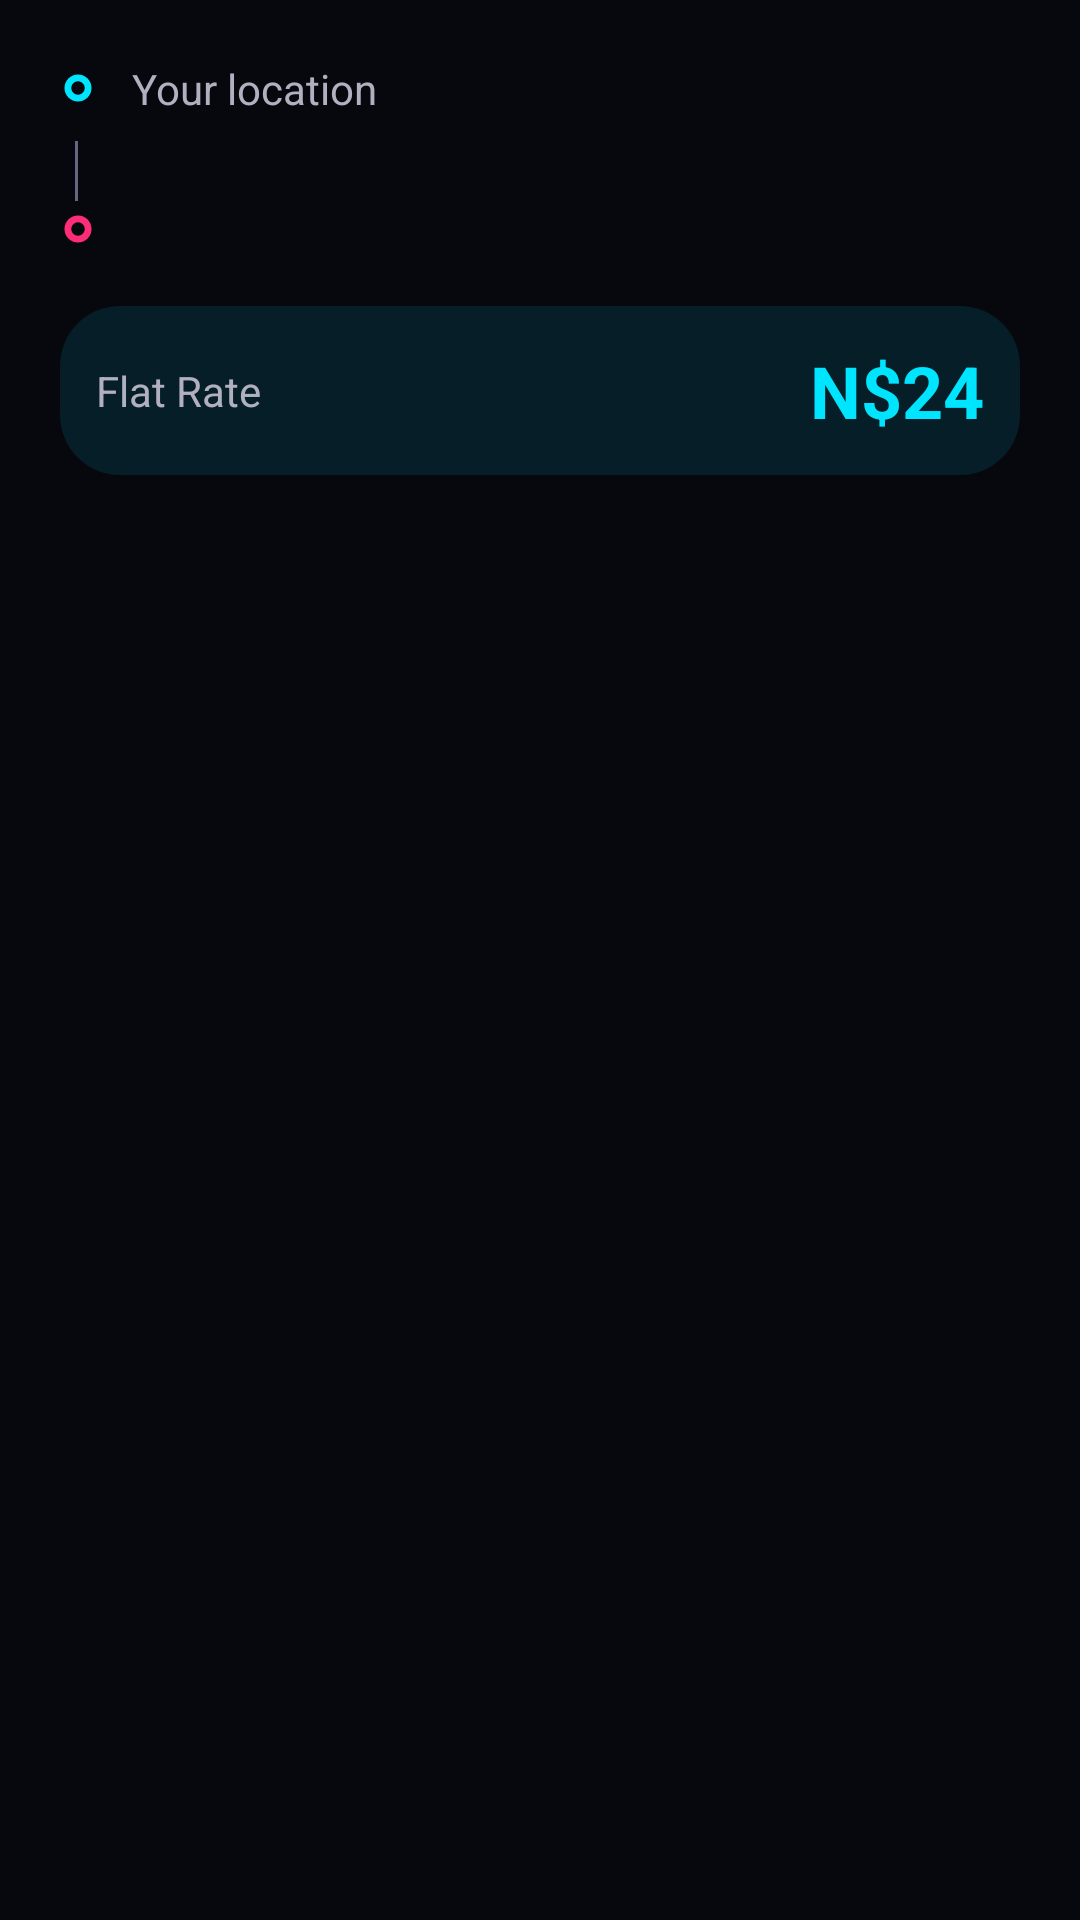

The Android layout XML behind this screen, and the referenced resources:
<!-- AndroidManifest.xml: application theme Theme.PulsarRider -->
<!-- res/layout/bottom_sheet_destination.xml -->
<?xml version="1.0" encoding="utf-8"?>
<LinearLayout xmlns:android="http://schemas.android.com/apk/res/android"
    xmlns:tools="http://schemas.android.com/tools"
    android:layout_width="match_parent"
    android:layout_height="wrap_content"
    android:orientation="vertical"
    android:padding="20dp">

    <LinearLayout
        android:layout_width="match_parent"
        android:layout_height="wrap_content"
        android:gravity="center_vertical"
        android:layout_marginBottom="8dp">

        <ImageView
            android:layout_width="12dp"
            android:layout_height="12dp"
            android:src="@drawable/ic_pickup_dot"
            android:contentDescription="Pickup" />

        <TextView
            android:id="@+id/tvPickupAddress"
            android:layout_width="0dp"
            android:layout_height="wrap_content"
            android:layout_weight="1"
            android:layout_marginStart="12dp"
            android:text="@string/your_location"
            android:textColor="@color/text_secondary"
            android:textSize="14sp"
            android:maxLines="1"
            android:ellipsize="end" />
    </LinearLayout>

    <View
        android:layout_width="1dp"
        android:layout_height="20dp"
        android:layout_marginStart="5dp"
        android:background="@color/text_hint" />

    <LinearLayout
        android:layout_width="match_parent"
        android:layout_height="wrap_content"
        android:gravity="center_vertical"
        android:layout_marginBottom="16dp">

        <ImageView
            android:layout_width="12dp"
            android:layout_height="12dp"
            android:src="@drawable/ic_destination_dot"
            android:contentDescription="Destination" />

        <TextView
            android:id="@+id/tvDestinationAddress"
            android:layout_width="0dp"
            android:layout_height="wrap_content"
            android:layout_weight="1"
            android:layout_marginStart="12dp"
            android:textColor="@color/text_primary"
            android:textSize="14sp"
            android:maxLines="1"
            android:ellipsize="end"
            tools:text="Joe's Beerhouse" />
    </LinearLayout>

    <LinearLayout
        android:layout_width="match_parent"
        android:layout_height="wrap_content"
        android:gravity="center_vertical"
        android:background="@drawable/bg_status_badge"
        android:padding="12dp">

        <TextView
            android:layout_width="0dp"
            android:layout_height="wrap_content"
            android:layout_weight="1"
            android:text="@string/flat_rate_label"
            android:textColor="@color/text_secondary"
            android:textSize="14sp" />

        <TextView
            android:layout_width="wrap_content"
            android:layout_height="wrap_content"
            android:text="@string/flat_rate"
            android:textColor="@color/primary_cyan"
            android:textSize="24sp"
            android:textStyle="bold" />
    </LinearLayout>

</LinearLayout>
<!-- resources referenced by this layout -->
<resources>
  <color name="primary_cyan">#00e5ff</color>
  <color name="text_hint">#666680</color>
  <color name="text_primary">#FFFFFF</color>
  <color name="text_secondary">#B0B0C0</color>
  <!-- drawable bg_status_badge (drawable) -->
  <?xml version="1.0" encoding="utf-8"?>
  <shape xmlns:android="http://schemas.android.com/apk/res/android"
      android:shape="rectangle">
      <solid android:color="#1a00e5ff" />
      <corners android:radius="20dp" />
      <padding
          android:left="12dp"
          android:top="4dp"
          android:right="12dp"
          android:bottom="4dp" />
  </shape>
  <!-- drawable ic_destination_dot (drawable) -->
  <?xml version="1.0" encoding="utf-8"?>
  <vector xmlns:android="http://schemas.android.com/apk/res/android"
      android:width="16dp"
      android:height="16dp"
      android:viewportWidth="16"
      android:viewportHeight="16">
      <path
          android:fillColor="#ff2d78"
          android:pathData="M8,8m-6,0a6,6 0,1 1,12 0a6,6 0,1 1,-12 0" />
      <path
          android:fillColor="#07070e"
          android:pathData="M8,8m-3,0a3,3 0,1 1,6 0a3,3 0,1 1,-6 0" />
  </vector>
  <!-- drawable ic_pickup_dot (drawable) -->
  <?xml version="1.0" encoding="utf-8"?>
  <vector xmlns:android="http://schemas.android.com/apk/res/android"
      android:width="16dp"
      android:height="16dp"
      android:viewportWidth="16"
      android:viewportHeight="16">
      <path
          android:fillColor="#00e5ff"
          android:pathData="M8,8m-6,0a6,6 0,1 1,12 0a6,6 0,1 1,-12 0" />
      <path
          android:fillColor="#07070e"
          android:pathData="M8,8m-3,0a3,3 0,1 1,6 0a3,3 0,1 1,-6 0" />
  </vector>
  <string name="flat_rate">N$24</string>
  <string name="flat_rate_label">Flat Rate</string>
  <string name="your_location">Your location</string>
  <style name="Theme.PulsarRider" parent="Theme.Material3.Dark.NoActionBar">
          <item name="colorPrimary">@color/primary_cyan</item>
          <item name="colorPrimaryDark">@color/primary_cyan_dark</item>
          <item name="colorAccent">@color/accent_magenta</item>
          <item name="colorOnPrimary">@color/text_on_cyan</item>
          <item name="colorSecondary">@color/accent_magenta</item>
          <item name="colorOnSecondary">@color/white</item>
          <item name="colorSurface">@color/background_surface</item>
          <item name="colorOnSurface">@color/text_primary</item>
          <item name="android:windowBackground">@color/background_dark</item>
          <item name="android:statusBarColor">@color/background_dark</item>
          <item name="android:navigationBarColor">@color/background_dark</item>
          <item name="android:colorBackground">@color/background_dark</item>
          <item name="android:textColorPrimary">@color/text_primary</item>
          <item name="android:textColorSecondary">@color/text_secondary</item>
          <item name="android:textColorHint">@color/text_hint</item>
      </style>
  <color name="primary_cyan_dark">#00b8d4</color>
  <color name="accent_magenta">#ff2d78</color>
  <color name="text_on_cyan">#07070e</color>
  <color name="white">#FFFFFF</color>
  <color name="background_surface">#161722</color>
  <color name="background_dark">#07070e</color>
</resources>
